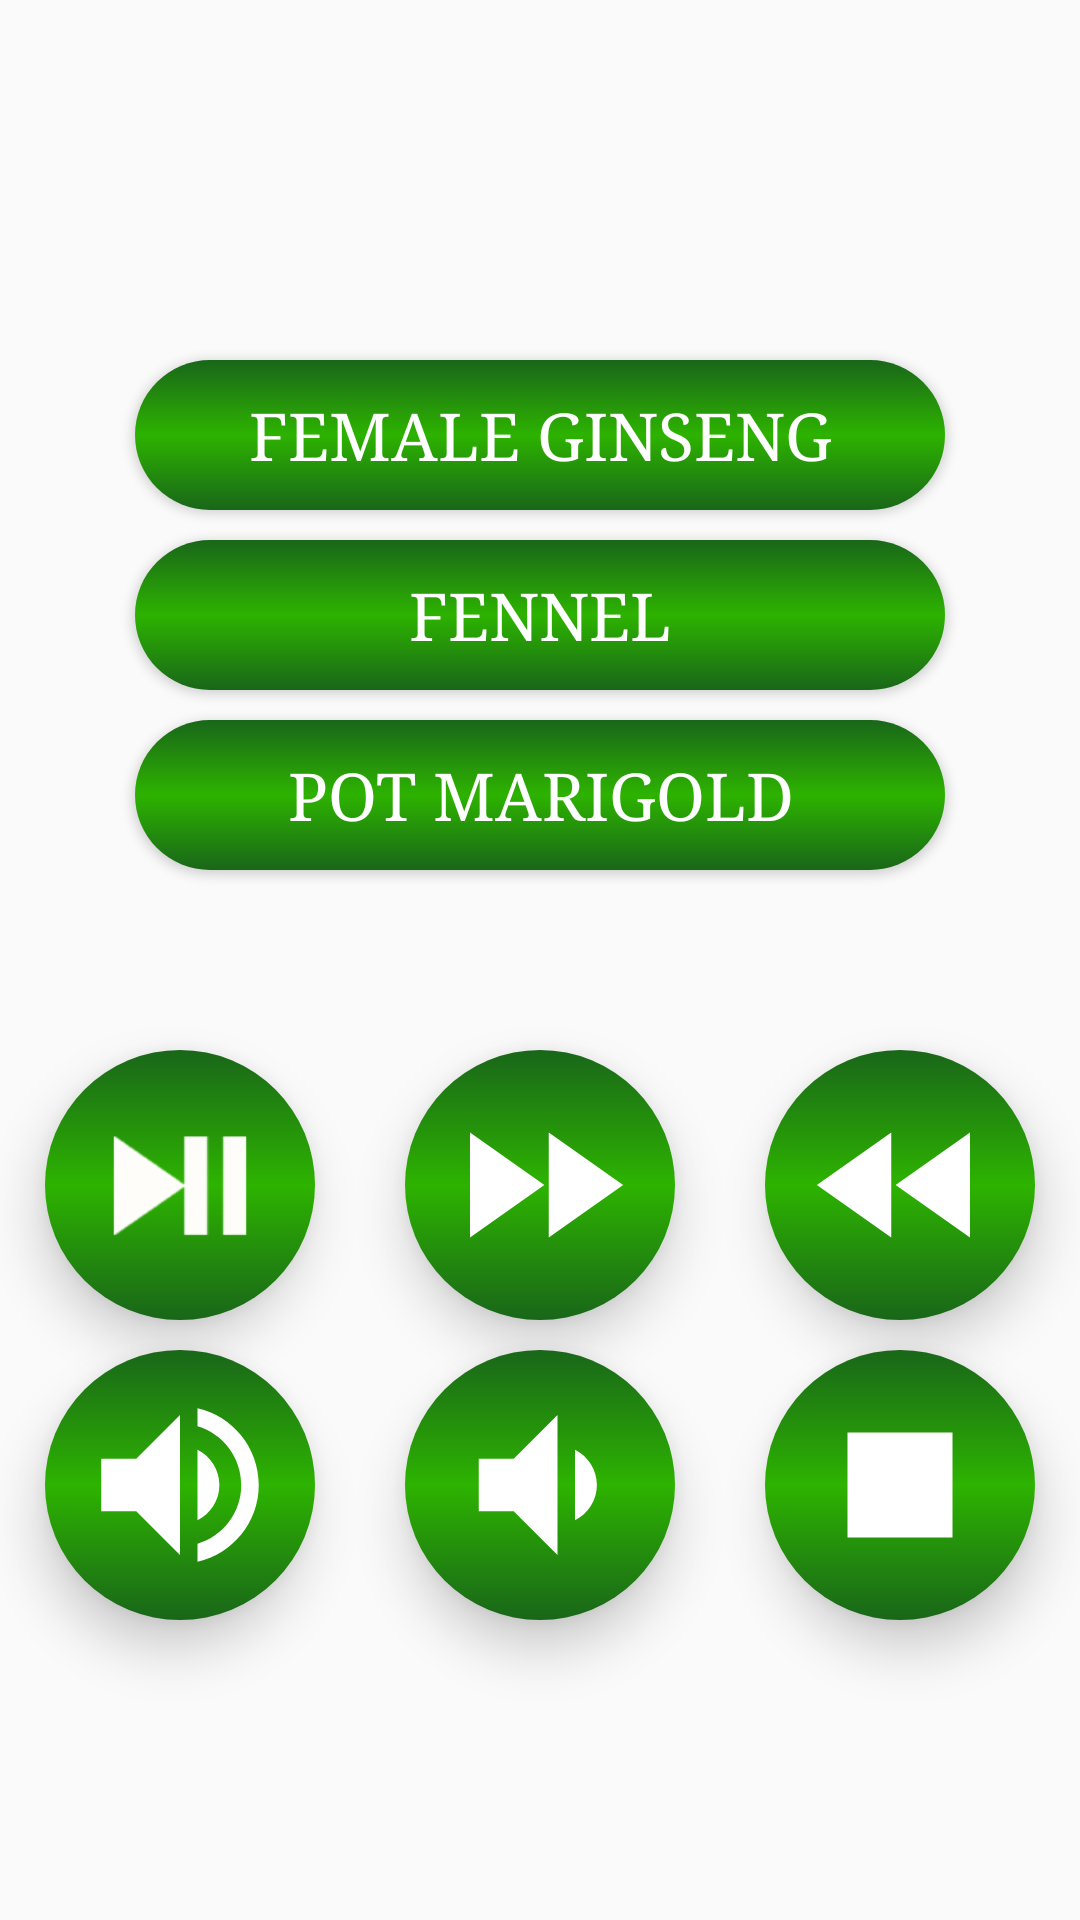

Here is an Android app screen rendered from its layout file. Give the layout XML and the strings, colors and styles it references.
<!-- AndroidManifest.xml: application theme AppTheme.NoActionBar -->
<!-- res/layout/fragment_control.xml -->
<?xml version="1.0" encoding="utf-8"?>

<RelativeLayout xmlns:android="http://schemas.android.com/apk/res/android"
    android:layout_width="match_parent"
    android:layout_height="match_parent"
    xmlns:app="http://schemas.android.com/apk/res-auto"
    xmlns:tools="http://schemas.android.com/tools"
    tools:context=".ControlFragment">

    <Button
        android:id="@+id/btnVid1"
        android:layout_width="270dp"
        android:layout_height="50dp"
        android:layout_marginTop="120dp"
        android:layout_centerHorizontal="true"
        android:elevation="10dp"
        android:background="@drawable/video_button"
        android:textColor="@color/colorWhite"
        android:textSize="22sp"
        app:fontFamily="serif"
        android:text="@string/A1"/>

    <Button
        android:id="@+id/btnVid2"
        android:layout_width="270dp"
        android:layout_height="50dp"
        android:layout_below="@+id/btnVid1"
        android:layout_marginTop="10dp"
        android:layout_centerHorizontal="true"
        android:elevation="10dp"
        android:background="@drawable/video_button"
        android:textColor="@color/colorWhite"
        android:textSize="22sp"
        app:fontFamily="serif"
        android:text="@string/A2"/>

    <Button
        android:id="@+id/btnVid3"
        android:layout_width="270dp"
        android:layout_height="50dp"
        android:layout_below="@+id/btnVid2"
        android:layout_marginTop="10dp"
        android:layout_centerHorizontal="true"
        android:elevation="10dp"
        android:background="@drawable/video_button"
        android:textColor="@color/colorWhite"
        android:textSize="22sp"
        app:fontFamily="serif"
        android:text="@string/A3"/>
    

    <ImageButton
        android:id="@+id/btnPause"
        android:layout_width="90dp"
        android:layout_height="90dp"
        android:layout_marginTop="350dp"
        android:layout_toLeftOf="@+id/btnFastForward"
        android:layout_marginRight="30dp"
        android:scaleType="fitCenter"
        android:elevation="10dp"
        android:background="@drawable/round_button"
        android:src="@drawable/test"/>

    <ImageButton
        android:id="@+id/btnFastForward"
        android:layout_width="90dp"
        android:layout_height="90dp"
        android:layout_marginTop="350dp"
        android:layout_centerHorizontal="true"
        android:elevation="10dp"
        android:background="@drawable/round_button"
        android:src="@drawable/fast_forward"/>

    <ImageButton
        android:id="@+id/btnRewind"
        android:layout_width="90dp"
        android:layout_height="90dp"
        android:layout_marginTop="350dp"
        android:layout_toRightOf="@+id/btnFastForward"
        android:layout_marginLeft="30dp"
        android:elevation="10dp"
        android:background="@drawable/round_button"
        android:src="@drawable/rewind"/>

    <ImageButton
        android:id="@+id/btnVolUp"
        android:layout_width="90dp"
        android:layout_height="90dp"
        android:layout_below="@+id/btnPause"
        android:layout_marginTop="10dp"
        android:layout_toLeftOf="@+id/btnVolDown"
        android:layout_marginRight="30dp"
        android:elevation="10dp"
        android:background="@drawable/round_button"
        android:src="@drawable/volume_up"/>

    <ImageButton
        android:id="@+id/btnVolDown"
        android:layout_width="90dp"
        android:layout_height="90dp"
        android:layout_below="@+id/btnFastForward"
        android:layout_marginTop="10dp"
        android:layout_centerHorizontal="true"
        android:elevation="10dp"
        android:background="@drawable/round_button"
        android:src="@drawable/volume_down"/>

    <ImageButton
        android:id="@+id/btnStop"
        android:layout_width="90dp"
        android:layout_height="90dp"
        android:layout_below="@+id/btnRewind"
        android:layout_marginTop="10dp"
        android:layout_toRightOf="@+id/btnVolDown"
        android:layout_marginLeft="30dp"
        android:elevation="10dp"
        android:background="@drawable/round_button"
        android:src="@drawable/stop"/>
</RelativeLayout>
<!-- resources referenced by this layout -->
<resources>
  <color name="colorWhite">#FFFFFF</color>
  <!-- drawable fast_forward (drawable) -->
  <vector xmlns:android="http://schemas.android.com/apk/res/android"
          android:width="70dp"
          android:height="70dp"
          android:viewportWidth="24.0"
          android:viewportHeight="24.0">
      <path
          android:fillColor="#FFFFFFFF"
          android:pathData="M4,18l8.5,-6L4,6v12zM13,6v12l8.5,-6L13,6z"/>
  </vector>
  <!-- drawable rewind (drawable) -->
  <vector xmlns:android="http://schemas.android.com/apk/res/android"
          android:width="70dp"
          android:height="70dp"
          android:viewportWidth="24.0"
          android:viewportHeight="24.0">
      <path
          android:fillColor="#FFFFFFFF"
          android:pathData="M11,18L11,6l-8.5,6 8.5,6zM11.5,12l8.5,6L20,6l-8.5,6z"/>
  </vector>
  <!-- drawable round_button (drawable) -->
  <?xml version="1.0" encoding="utf-8"?>
  
  <shape xmlns:android="http://schemas.android.com/apk/res/android">
      <size
          android:height="90dp"
          android:width="90dp"/>
      <corners android:radius="1000dp" />
      <gradient
          android:startColor="@color/colorPrimaryDark"
          android:centerColor="@color/colorPrimary"
          android:endColor="@color/colorPrimaryDark"
          android:angle="90"
          android:type="linear" />
          
  </shape>
  <!-- drawable stop (drawable) -->
  <vector xmlns:android="http://schemas.android.com/apk/res/android"
          android:width="70dp"
          android:height="70dp"
          android:viewportWidth="24.0"
          android:viewportHeight="24.0">
      <path
          android:fillColor="#FFFFFFFF"
          android:pathData="M6,6h12v12H6z"/>
  </vector>
  <!-- drawable test: png bitmap (drawable, 1202 bytes) -->
  <!-- drawable video_button (drawable) -->
  <?xml version="1.0" encoding="utf-8"?>
  
  <shape xmlns:android="http://schemas.android.com/apk/res/android">
      <size
          android:height="90dp"
          android:width="90dp"/>
      <corners android:radius="1000dp" />
      <gradient
          android:startColor="@color/colorPrimaryDark"
          android:centerColor="@color/colorPrimary"
          android:endColor="@color/colorPrimaryDark"
          android:angle="90"
          android:type="linear" />
      
  </shape>
  <!-- drawable volume_down (drawable) -->
  <vector xmlns:android="http://schemas.android.com/apk/res/android"
          android:width="70dp"
          android:height="70dp"
          android:viewportWidth="24.0"
          android:viewportHeight="24.0">
      <path
          android:fillColor="#FFFFFFFF"
          android:pathData="M18.5,12c0,-1.77 -1.02,-3.29 -2.5,-4.03v8.05c1.48,-0.73 2.5,-2.25 2.5,-4.02zM5,9v6h4l5,5V4L9,9H5z"/>
  </vector>
  <!-- drawable volume_up (drawable) -->
  <vector xmlns:android="http://schemas.android.com/apk/res/android"
          android:width="70dp"
          android:height="70dp"
          android:viewportWidth="24.0"
          android:viewportHeight="24.0">
      <path
          android:fillColor="#FFFFFFFF"
          android:pathData="M3,9v6h4l5,5L12,4L7,9L3,9zM16.5,12c0,-1.77 -1.02,-3.29 -2.5,-4.03v8.05c1.48,-0.73 2.5,-2.25 2.5,-4.02zM14,3.23v2.06c2.89,0.86 5,3.54 5,6.71s-2.11,5.85 -5,6.71v2.06c4.01,-0.91 7,-4.49 7,-8.77s-2.99,-7.86 -7,-8.77z"/>
  </vector>
  <string name="A1">Female Ginseng</string>
  <string name="A2">Fennel</string>
  <string name="A3">Pot Marigold</string>
  <style name="AppTheme.NoActionBar">
          <item name="windowActionBar">false</item>
          <item name="windowNoTitle">true</item>
      </style>
  <color name="colorPrimaryDark">#196619</color>
  <color name="colorPrimary">#2db300</color>
</resources>
